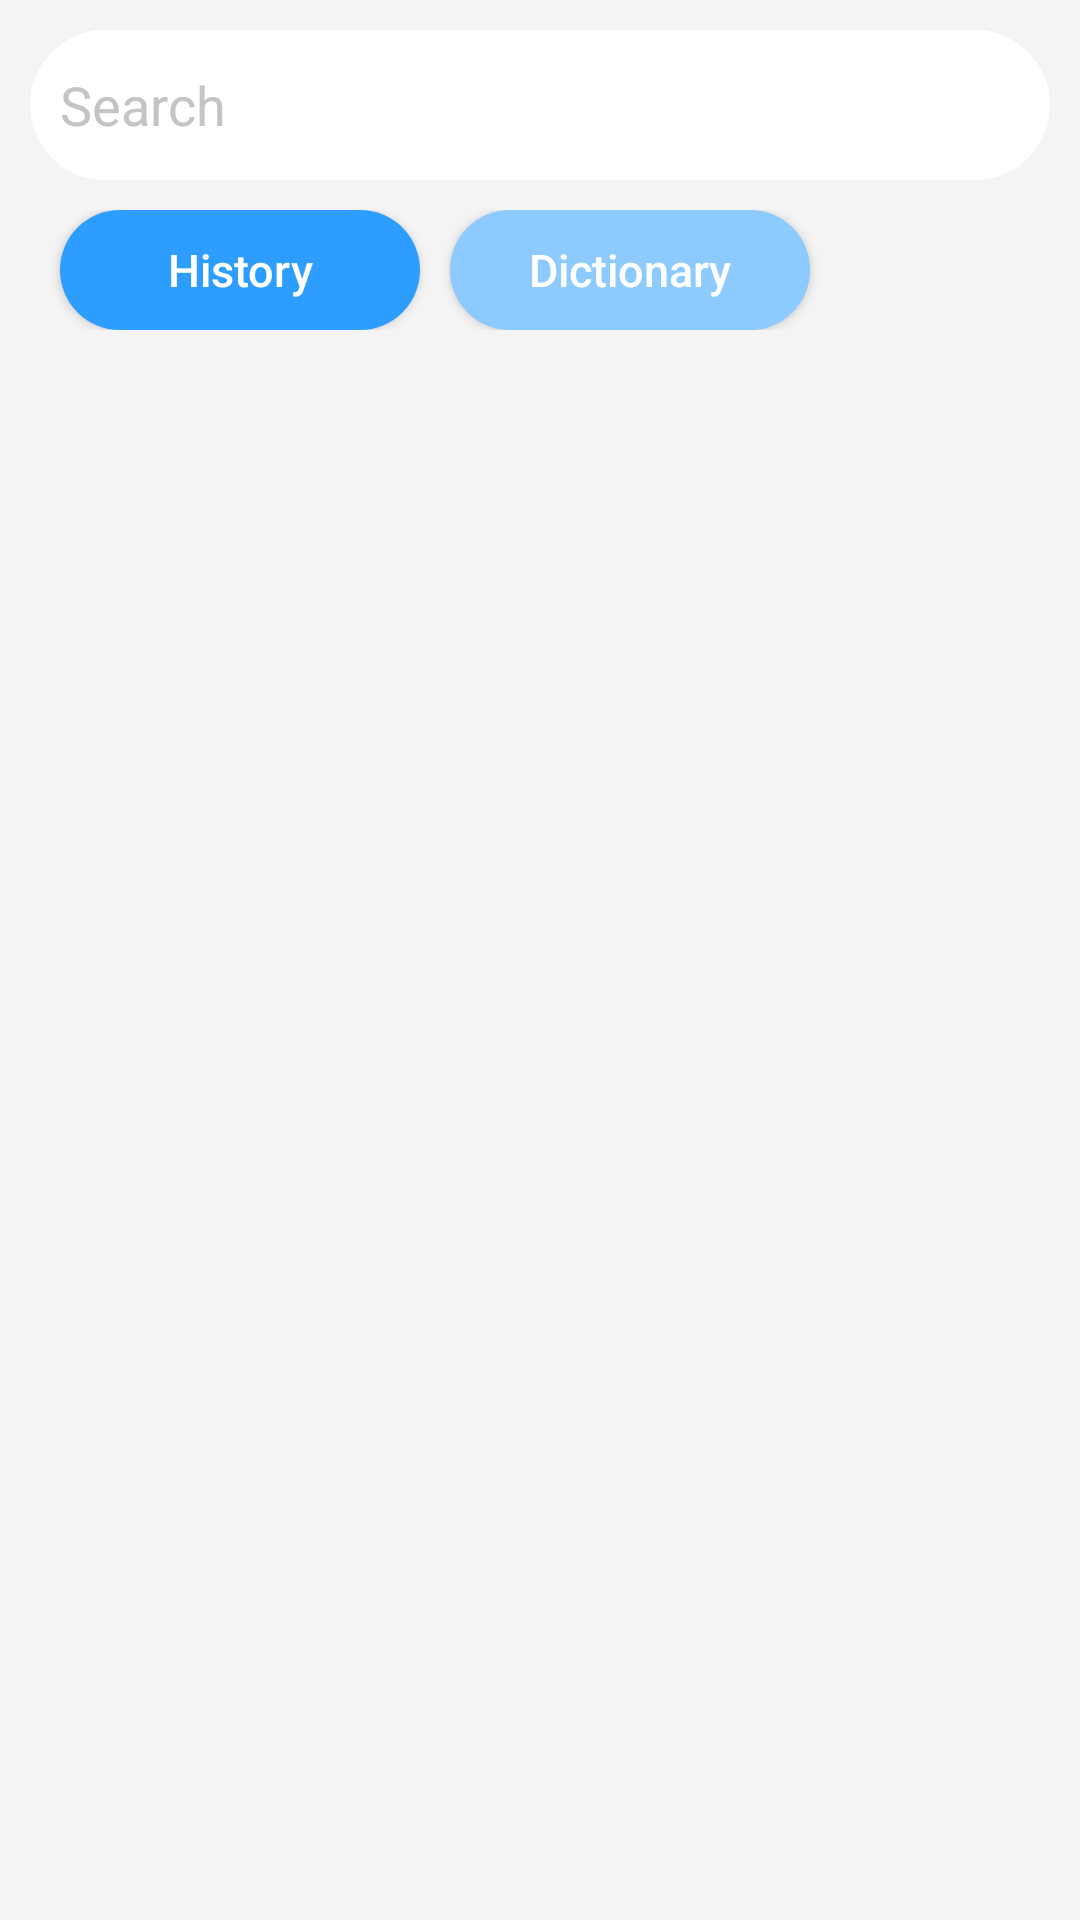

The Android layout XML behind this screen, and the referenced resources:
<!-- AndroidManifest.xml: application theme Theme.VCTtranslate -->
<!-- res/layout/fr_stars.xml -->
<?xml version="1.0" encoding="utf-8"?>
<androidx.appcompat.widget.LinearLayoutCompat xmlns:android="http://schemas.android.com/apk/res/android"
    xmlns:app="http://schemas.android.com/apk/res-auto"
    android:layout_width="match_parent"
    android:layout_height="match_parent"
    android:background="@color/vct_white"
    android:orientation="vertical"
    android:padding="10dp">

    <EditText
        android:id="@+id/etSearch"
        android:layout_width="match_parent"
        android:layout_height="50dp"
        android:background="@drawable/bg_search_et"
        android:drawableStart="@drawable/ic_baseline_search_24"
        android:drawablePadding="10dp"
        android:drawableTint="@color/vct_grey"
        android:hint="@string/search"
        android:paddingHorizontal="10dp"
        android:textColorHint="@color/vct_grey" />


    <androidx.appcompat.widget.LinearLayoutCompat
        android:layout_width="match_parent"
        android:paddingVertical="10dp"
        android:layout_height="wrap_content"
        android:orientation="horizontal">

        <androidx.appcompat.widget.AppCompatButton
            android:id="@+id/btnHistory"
            android:layout_width="120dp"
            android:layout_height="40dp"
            android:layout_marginHorizontal="10dp"
            android:textColor="@color/white"
            android:background="@drawable/bg_button_blue"
            android:text="@string/history"
            android:textAllCaps="false"
            android:textSize="15sp" />


        <androidx.appcompat.widget.AppCompatButton
            android:id="@+id/btnDictionary"
            android:textColor="@color/white"
            android:layout_width="120dp"
            android:layout_height="40dp"
            android:background="@drawable/bg_button_blue_light"
            android:text="@string/dictionary"
            android:textAllCaps="false"
            android:textSize="15sp" />

    </androidx.appcompat.widget.LinearLayoutCompat>

    <androidx.recyclerview.widget.RecyclerView
        android:id="@+id/recycler"
        android:layout_width="match_parent"
        android:layout_height="match_parent"
        android:layout_marginTop="5dp" />

</androidx.appcompat.widget.LinearLayoutCompat>
<!-- resources referenced by this layout -->
<resources>
  <color name="vct_grey">#C4C4C4</color>
  <color name="vct_white">#F4F4F4</color>
  <color name="white">#FFFFFFFF</color>
  <!-- drawable bg_button_blue (drawable) -->
  <?xml version="1.0" encoding="utf-8"?>
  <selector xmlns:android="http://schemas.android.com/apk/res/android">
      <item>
          <shape android:shape="rectangle">
              <solid android:color="@color/vct_blue" />
              <corners android:radius="20dp" />
          </shape>
      </item>
  </selector>
  <!-- drawable bg_button_blue_light (drawable) -->
  <?xml version="1.0" encoding="utf-8"?>
  <selector xmlns:android="http://schemas.android.com/apk/res/android">
      <item>
          <shape android:shape="rectangle">
              <solid android:color="@color/vct_blue_light" />
              <corners android:radius="20dp" />
          </shape>
      </item>
  </selector>
  <!-- drawable bg_search_et (drawable) -->
  <?xml version="1.0" encoding="utf-8"?>
  <selector xmlns:android="http://schemas.android.com/apk/res/android">
      <item>
          <shape android:shape="rectangle">
              <solid android:color="@color/white" />
              <corners android:radius="40dp" />
              <size android:width="200dp" android:height="30dp" />
          </shape>
      </item>
  </selector>
  <string name="dictionary">Dictionary</string>
  <string name="history">History</string>
  <string name="search">Search</string>
  <style name="Theme.VCTtranslate" parent="Theme.MaterialComponents.Light.NoActionBar">
          
          <item name="colorPrimary">@color/vct_blue</item>
          <item name="colorPrimaryVariant">@color/vct_blue_dark</item>
          <item name="colorOnPrimary">@color/white</item>
          
          <item name="colorSecondary">@color/vct_blue_light</item>
          <item name="colorSecondaryVariant">@color/vct_blue_dark</item>
          <item name="colorOnSecondary">@color/vct_black</item>
          
          <item name="android:statusBarColor" tools:targetApi="l">@color/vct_blue_dark</item>
          
      </style>
  <color name="vct_blue">#2D9EFF</color>
  <color name="vct_blue_light">#8DCAFF</color>
  <color name="vct_blue_dark">#006DCA</color>
  <color name="vct_black">#363636</color>
</resources>
